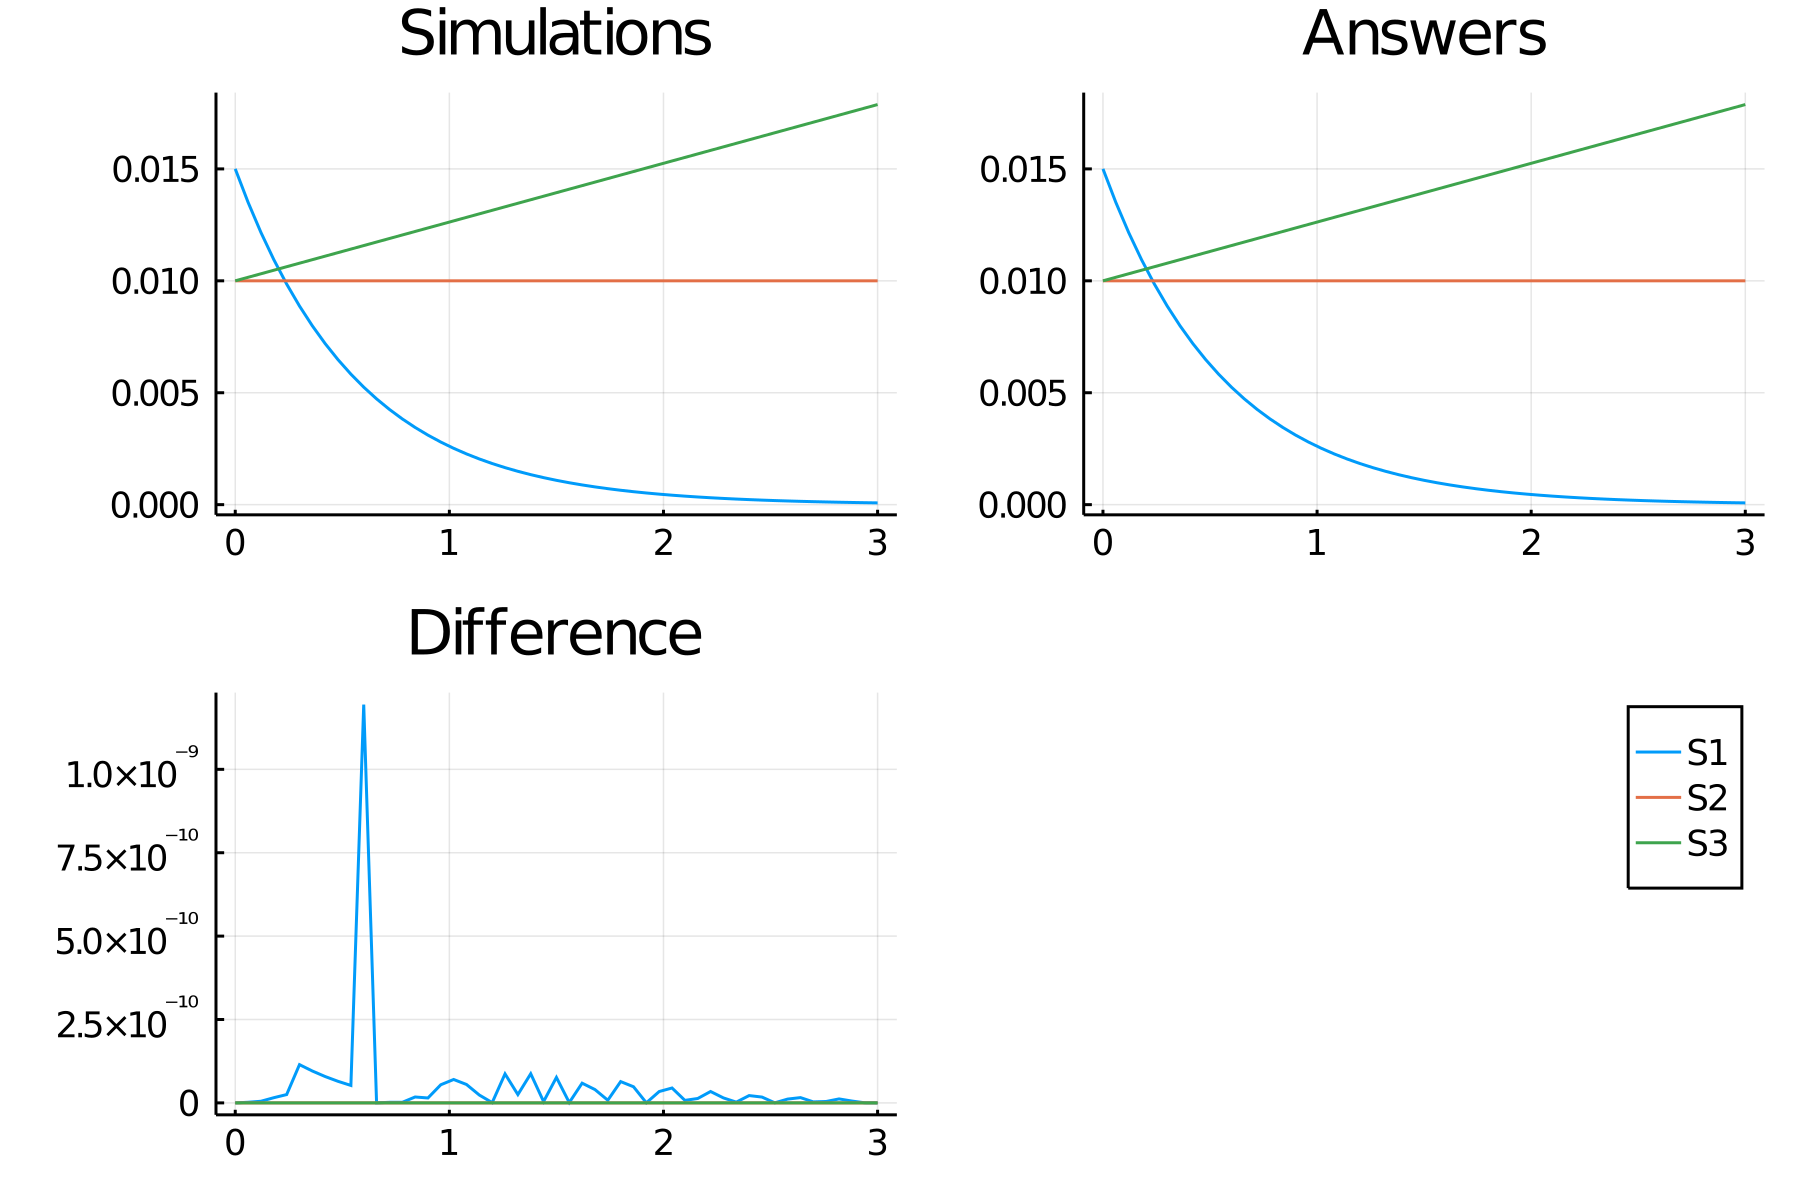

Data behind this chart, as committed beside it:
time, S1_, S2_, S3_
0.0, 0.015, 0.01, 0.01
0.06, 0.0135, 0.01, 0.01016
0.12, 0.01216, 0.01, 0.01032
0.18, 0.01095, 0.01, 0.01047
0.24, 0.009856, 0.01, 0.01063
0.3, 0.008873, 0.01, 0.01079
0.36, 0.007989, 0.01, 0.01094
0.42, 0.007193, 0.01, 0.0111
0.48, 0.006476, 0.01, 0.01126
0.54, 0.00583, 0.01, 0.01142
0.6, 0.005249, 0.01, 0.01158
0.66, 0.004726, 0.01, 0.01173
0.72, 0.004255, 0.01, 0.01189
0.78, 0.003831, 0.01, 0.01205
0.84, 0.003449, 0.01, 0.0122
0.9, 0.003105, 0.01, 0.01236
0.96, 0.002796, 0.01, 0.01252
1.02, 0.002517, 0.01, 0.01268
1.08, 0.002266, 0.01, 0.01283
1.14, 0.00204, 0.01, 0.01299
1.2, 0.001837, 0.01, 0.01315
1.26, 0.001654, 0.01, 0.01331
1.32, 0.001489, 0.01, 0.01346
1.38, 0.001341, 0.01, 0.01362
1.44, 0.001207, 0.01, 0.01378
1.5, 0.001087, 0.01, 0.01394
1.56, 0.0009783, 0.01, 0.01409
1.62, 0.0008808, 0.01, 0.01425
1.68, 0.000793, 0.01, 0.01441
1.74, 0.0007139, 0.01, 0.01457
1.8, 0.0006428, 0.01, 0.01472
1.86, 0.0005787, 0.01, 0.01488
1.92, 0.000521, 0.01, 0.01504
1.98, 0.0004691, 0.01, 0.0152
2.04, 0.0004223, 0.01, 0.01535
2.1, 0.0003802, 0.01, 0.01551
2.16, 0.0003423, 0.01, 0.01567
2.22, 0.0003082, 0.01, 0.01583
2.28, 0.0002775, 0.01, 0.01598
2.34, 0.0002498, 0.01, 0.01614
2.4, 0.0002249, 0.01, 0.0163
2.46, 0.0002025, 0.01, 0.01646
2.52, 0.0001823, 0.01, 0.01661
2.58, 0.0001642, 0.01, 0.01677
2.64, 0.0001478, 0.01, 0.01693
2.7, 0.0001331, 0.01, 0.01709
2.76, 0.0001198, 0.01, 0.01724
2.82, 0.0001079, 0.01, 0.0174
2.88, 9.710622477462261e-5, 0.01, 0.01756
2.94, 8.742711546041689e-5, 0.01, 0.01772
3.0, 7.871277598796742e-5, 0.01, 0.01787
